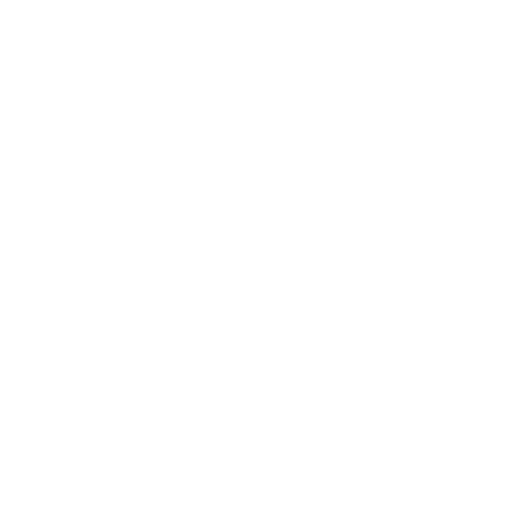
t = 0.00 s
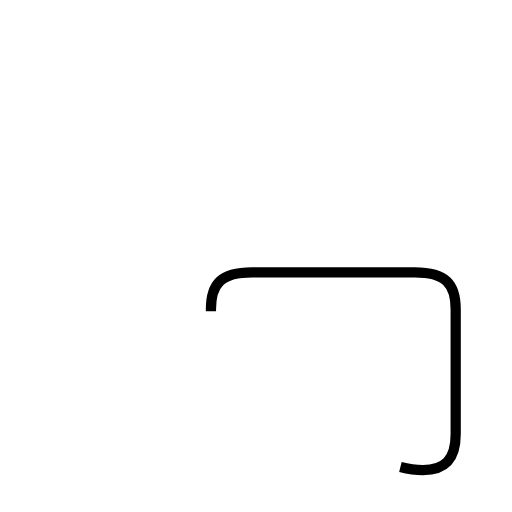
t = 1.46 s
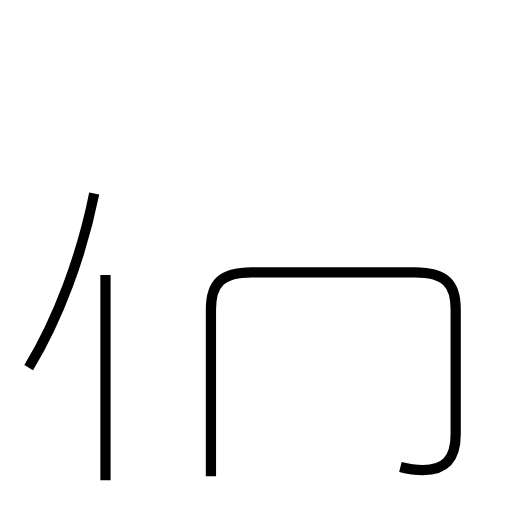
t = 3.09 s
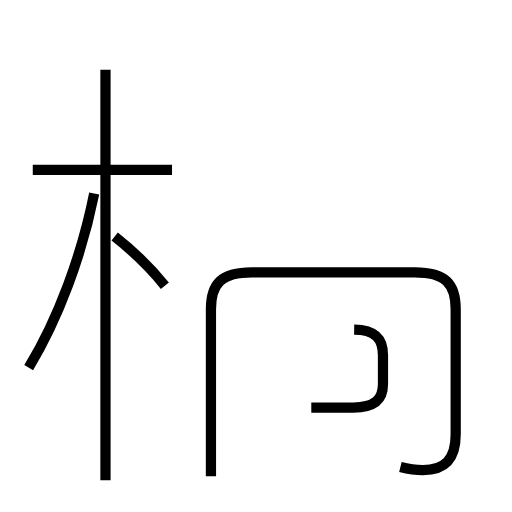
t = 4.77 s
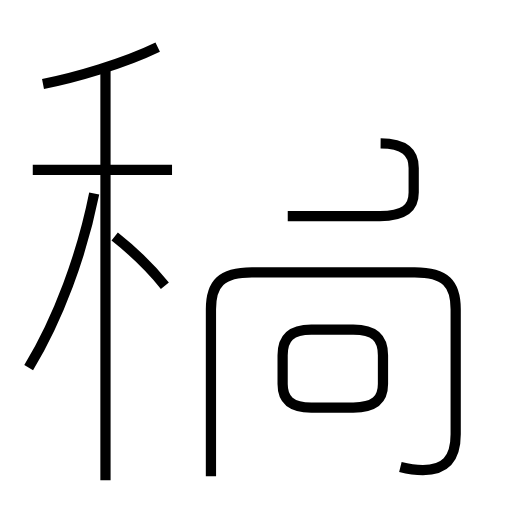
t = 6.21 s
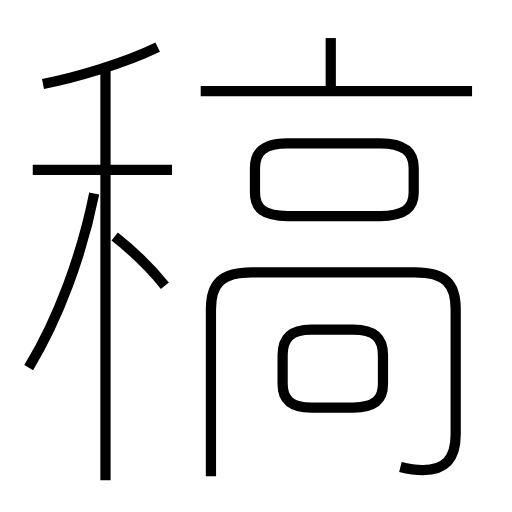
t = 7.77 s

The animated SVG that drew these frames (rendered in a browser with its animation timeline set to each time). Animation: 10 SMIL elements (animate=10); one cycle of 7.77 s.

<?xml version='1.0' encoding='utf-8'?>
<svg viewBox="0.0 -6.0 50.0 50.0" version="1.1" xmlns="http://www.w3.org/2000/svg"><rect x="-1000" y="-1000" width="2000" height="2000" stroke="white" fill="white" /><g style="fill:none;stroke:#000000;stroke-width:1"><path d="M 39.1 1.6 C 39.9 1.8 40.6 1.9 41.3 1.9 C 43.4 1.9 44.5 0.9 44.5 -1.6 L 44.5 -13.8 C 44.5 -16.3 43.5 -17.4 40.5 -17.4 L 24.6 -17.4 C 21.6 -17.4 20.6 -16.3 20.6 -13.8 L 20.6 2.5 " transform="translate(0.0 38.0)" stroke-dasharray="64.64665419550985" stroke-dashoffset="64.64665419550985"><animate attributeName="stroke-dashoffset" from="64.64665419550985" to="0" dur="1.9393996258652955s" begin="0s" fill="freeze" /></path><path d="M 2.8 -8.1 C 5.7 -12.9 8.0 -19.1 9.2 -25.1 " transform="translate(0.0 38.0)" stroke-dasharray="18.24990759074629" stroke-dashoffset="18.24990759074629"><animate attributeName="stroke-dashoffset" from="18.24990759074629" to="0" dur="0.5474972277223886s" begin="1.9393996258652955s" fill="freeze" /></path><path d="M 10.3 2.9 L 10.3 -37.2 " transform="translate(0.0 38.0)" stroke-dasharray="40.1" stroke-dashoffset="40.1"><animate attributeName="stroke-dashoffset" from="40.1" to="0" dur="1.203s" begin="2.486896853587684s" fill="freeze" /></path><path d="M 16.1 -16.1 C 14.9 -17.6 13.1 -19.4 11.2 -20.9 " transform="translate(0.0 38.0)" stroke-dasharray="6.872764091083035" stroke-dashoffset="6.872764091083035"><animate attributeName="stroke-dashoffset" from="6.872764091083035" to="0" dur="0.20618292273249106s" begin="3.689896853587684s" fill="freeze" /></path><path d="M 16.8 -27.4 L 3.2 -27.4 " transform="translate(0.0 38.0)" stroke-dasharray="13.600000000000001" stroke-dashoffset="13.600000000000001"><animate attributeName="stroke-dashoffset" from="13.600000000000001" to="0" dur="0.40800000000000003s" begin="3.896079776320175s" fill="freeze" /></path><path d="M 30.4 -4.2 L 34.5 -4.2 C 36.6 -4.2 37.4 -5.0 37.4 -6.5 L 37.4 -9.3 C 37.4 -11.0 36.6 -11.8 34.5 -11.8 L 30.4 -11.8 C 28.4 -11.8 27.6 -11.0 27.6 -9.3 L 27.6 -6.5 C 27.6 -5.0 28.4 -4.2 30.4 -4.2 Z " transform="translate(0.0 38.0)" stroke-dasharray="31.00338996252587" stroke-dashoffset="31.00338996252587"><animate attributeName="stroke-dashoffset" from="31.00338996252587" to="0" dur="0.930101698875776s" begin="4.304079776320175s" fill="freeze" /></path><path d="M 4.2 -35.8 C 7.3 -36.4 12.1 -37.8 15.4 -39.4 " transform="translate(0.0 38.0)" stroke-dasharray="11.791344901011476" stroke-dashoffset="11.791344901011476"><animate attributeName="stroke-dashoffset" from="11.791344901011476" to="0" dur="0.35374034703034424s" begin="5.2341814751959514s" fill="freeze" /></path><path d="M 28.1 -22.9 L 37.1 -22.9 C 39.4 -22.9 40.4 -23.6 40.4 -25.2 L 40.4 -27.6 C 40.4 -29.2 39.4 -30.0 37.1 -30.0 L 28.1 -30.0 C 25.8 -30.0 24.9 -29.2 24.9 -27.6 L 24.9 -25.2 C 24.9 -23.6 25.8 -22.9 28.1 -22.9 Z " transform="translate(0.0 38.0)" stroke-dasharray="41.2192037054113" stroke-dashoffset="41.2192037054113"><animate attributeName="stroke-dashoffset" from="41.2192037054113" to="0" dur="1.236576111162339s" begin="5.587921822226296s" fill="freeze" /></path><path d="M 46.1 -35.1 L 19.6 -35.1 " transform="translate(0.0 38.0)" stroke-dasharray="26.5" stroke-dashoffset="26.5"><animate attributeName="stroke-dashoffset" from="26.5" to="0" dur="0.7949999999999999s" begin="6.824497933388635s" fill="freeze" /></path><path d="M 32.3 -35.2 L 32.3 -40.3" transform="translate(0.0 38.0)" stroke-dasharray="5.099999999999994" stroke-dashoffset="5.099999999999994"><animate attributeName="stroke-dashoffset" from="5.099999999999994" to="0" dur="0.15299999999999983s" begin="7.619497933388635s" fill="freeze" /></path></g></svg>
